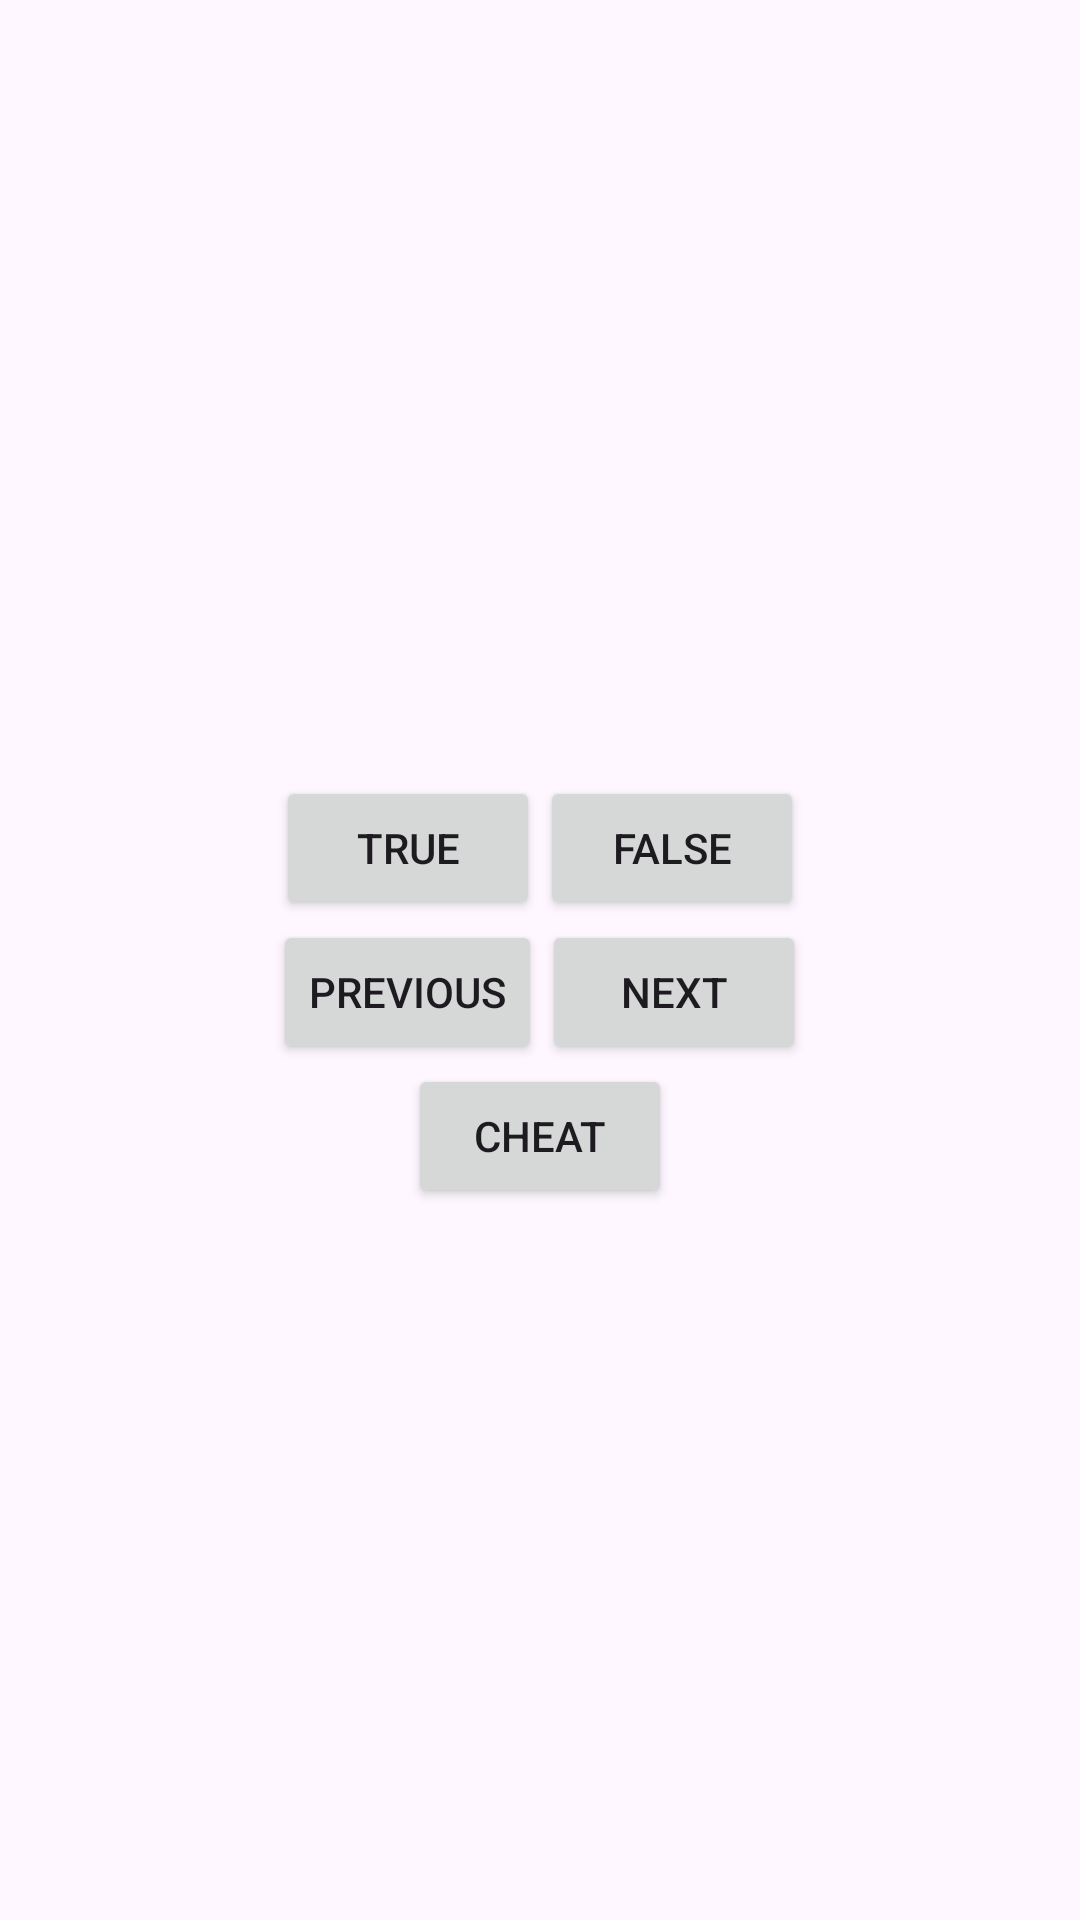

Layout XML and referenced resources for this Android screen:
<!-- AndroidManifest.xml: application theme Theme.GeoQUIZ -->
<!-- res/layout/activity_main.xml -->
<?xml version="1.0" encoding="utf-8"?>
<LinearLayout xmlns:android="http://schemas.android.com/apk/res/android"
    android:layout_width="match_parent"
    android:layout_height="match_parent"
    android:gravity="center"
    android:orientation="vertical"
    android:padding="16dp">

    <TextView
        android:id="@+id/question_text_view"
        android:layout_width="wrap_content"
        android:layout_height="wrap_content"
        android:gravity="center"
        android:padding="24dp"
        android:textSize="24sp" />

    <LinearLayout
        android:layout_width="wrap_content"
        android:layout_height="wrap_content"
        android:orientation="horizontal">

        <Button
            android:id="@+id/true_button"
            android:layout_width="wrap_content"
            android:layout_height="wrap_content"
            android:text="@string/true_button" />

        <Button
            android:id="@+id/false_button"
            android:layout_width="wrap_content"
            android:layout_height="wrap_content"
            android:text="@string/false_button" />
    </LinearLayout>

    <LinearLayout
        android:layout_width="wrap_content"
        android:layout_height="wrap_content"
        android:orientation="horizontal">

        <Button
            android:id="@+id/prev_button"
            android:layout_width="wrap_content"
            android:layout_height="wrap_content"
            android:text="@string/prev_button" />

        <Button
            android:id="@+id/next_button"
            android:layout_width="wrap_content"
            android:layout_height="wrap_content"
            android:text="@string/next_button" />
    </LinearLayout>

    <Button
        android:id="@+id/cheat_button"
        android:layout_width="wrap_content"
        android:layout_height="wrap_content"
        android:text="@string/cheat_button" />

    <TextView
        android:id="@+id/score_text_view"
        android:layout_width="wrap_content"
        android:layout_height="wrap_content"
        android:padding="16dp"
        android:textSize="20sp"
        android:textStyle="bold" />
</LinearLayout>
<!-- resources referenced by this layout -->
<resources>
  <string name="cheat_button">CHEAT</string>
  <string name="false_button">FALSE</string>
  <string name="next_button">NEXT</string>
  <string name="prev_button">PREVIOUS</string>
  <string name="true_button">TRUE</string>
  <style name="Theme.GeoQUIZ" parent="Base.Theme.GeoQUIZ" />
  <style name="Base.Theme.GeoQUIZ" parent="Theme.Material3.DayNight.NoActionBar">
          
          
      </style>
</resources>
